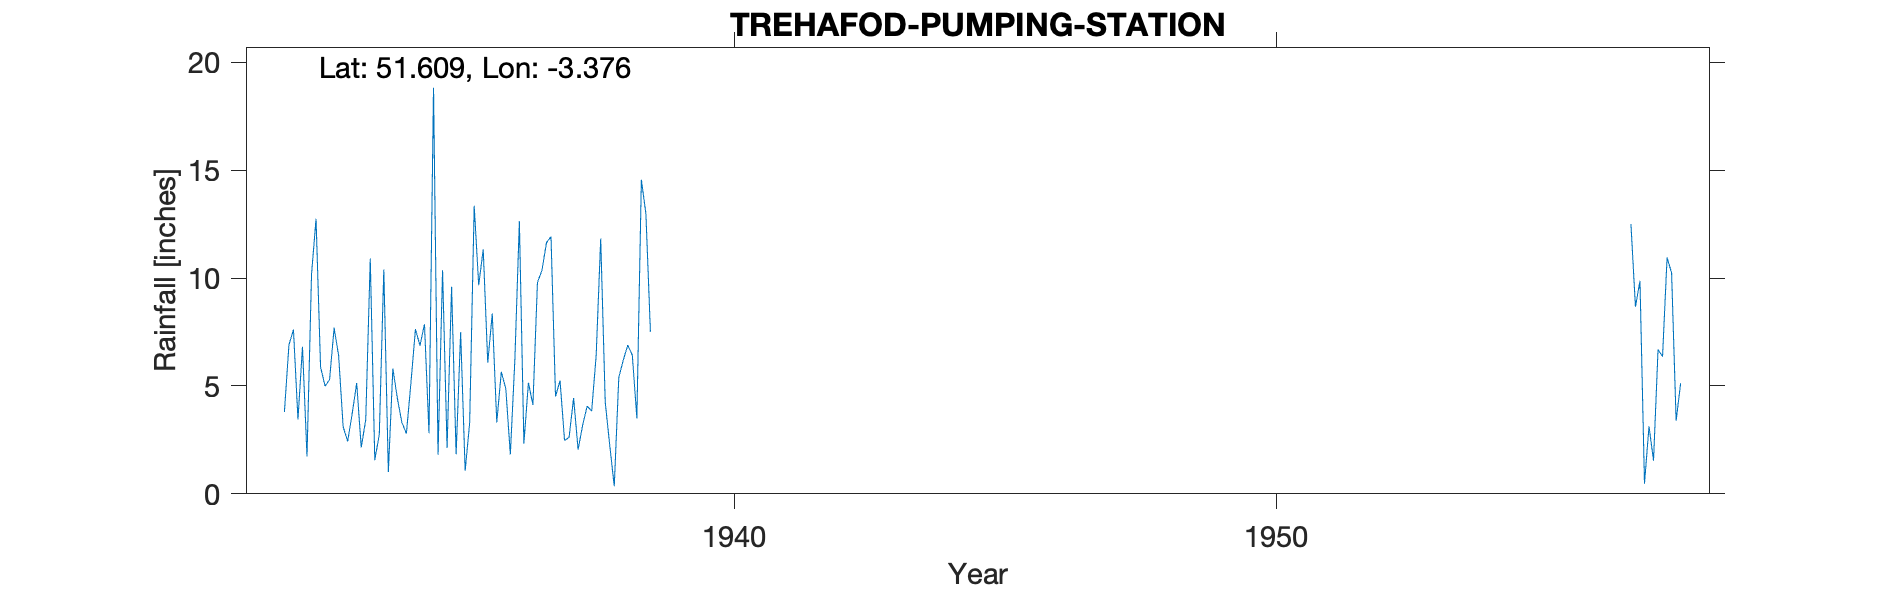

Data behind this chart, as committed beside it:
TREHAFOD-PUMPING-STATION (ROOF GAUGE), , , , , , , , , , , , , , , , , , , , , , , 
Grid ref, ST048909, Long, -3.376, Lat, 51.61, Elevation, 264, ft, , , , , , , , , , , , , , , 
Station no, 4076/2, , , , , , , , , , , , , , , , , , , , , , 
, 1931, 1932, 1933, 1934, 1935, 1936, 1937, 1938, 1939, 1940, 1941, 1942, 1943, 1944, 1945, 1946, 1947, 1948, 1949, 1950, 1951, 1952, 1953
January, , , 5.3, 10.4, 1.81, 8.35, 11.64, 11.83, , , , , , , , , , , , , , , 
February, , , 7.69, 1.01, 10.36, 3.31, 11.92, 4.25, , , , , , , , , , , , , , , 
March, , 3.79, 6.4, 5.8, 2.13, 5.65, 4.51, 2.25, , , , , , , , , , , , , , , 
April, , 6.9, 3.11, 4.43, 9.6, 4.87, 5.25, 0.35, , , , , , , , , , , , , , , 
May, , 7.61, 2.43, 3.3, 1.83, 1.82, 2.47, 5.39, , , , , , , , , , , , , , , 
June, , 3.45, 3.72, 2.8, 7.49, 6.2, 2.62, 6.2, , , , , , , , , , , , , , , 
July, , 6.82, 5.13, 5.14, 1.07, 12.63, 4.44, 6.89, , , , , , , , , , , , , , , 
August, , 1.73, 2.15, 7.63, 3.29, 2.33, 2.05, 6.42, , , , , , , , , , , , , , , 
September, , 10.16, 3.43, 6.87, 13.35, 5.15, 3.18, 3.5, , , , , , , , , , , , , , , 
October, , 12.75, 10.9, 7.86, 9.67, 4.12, 4.06, 14.55, , , , , , , , , , , , , , , 
November, , 5.88, 1.56, 2.81, 11.33, 9.79, 3.84, 12.99, , , , , , , , , , , , , , , 
December, , 4.99, 2.75, 18.82, 6.07, 10.36, 6.42, 7.51, , , , , , , , , , , , , , , 
Total, , , 54.57, 76.87, 78, 74.58, 62.4, 82.13, , , , , , , , , , , , , , , 
